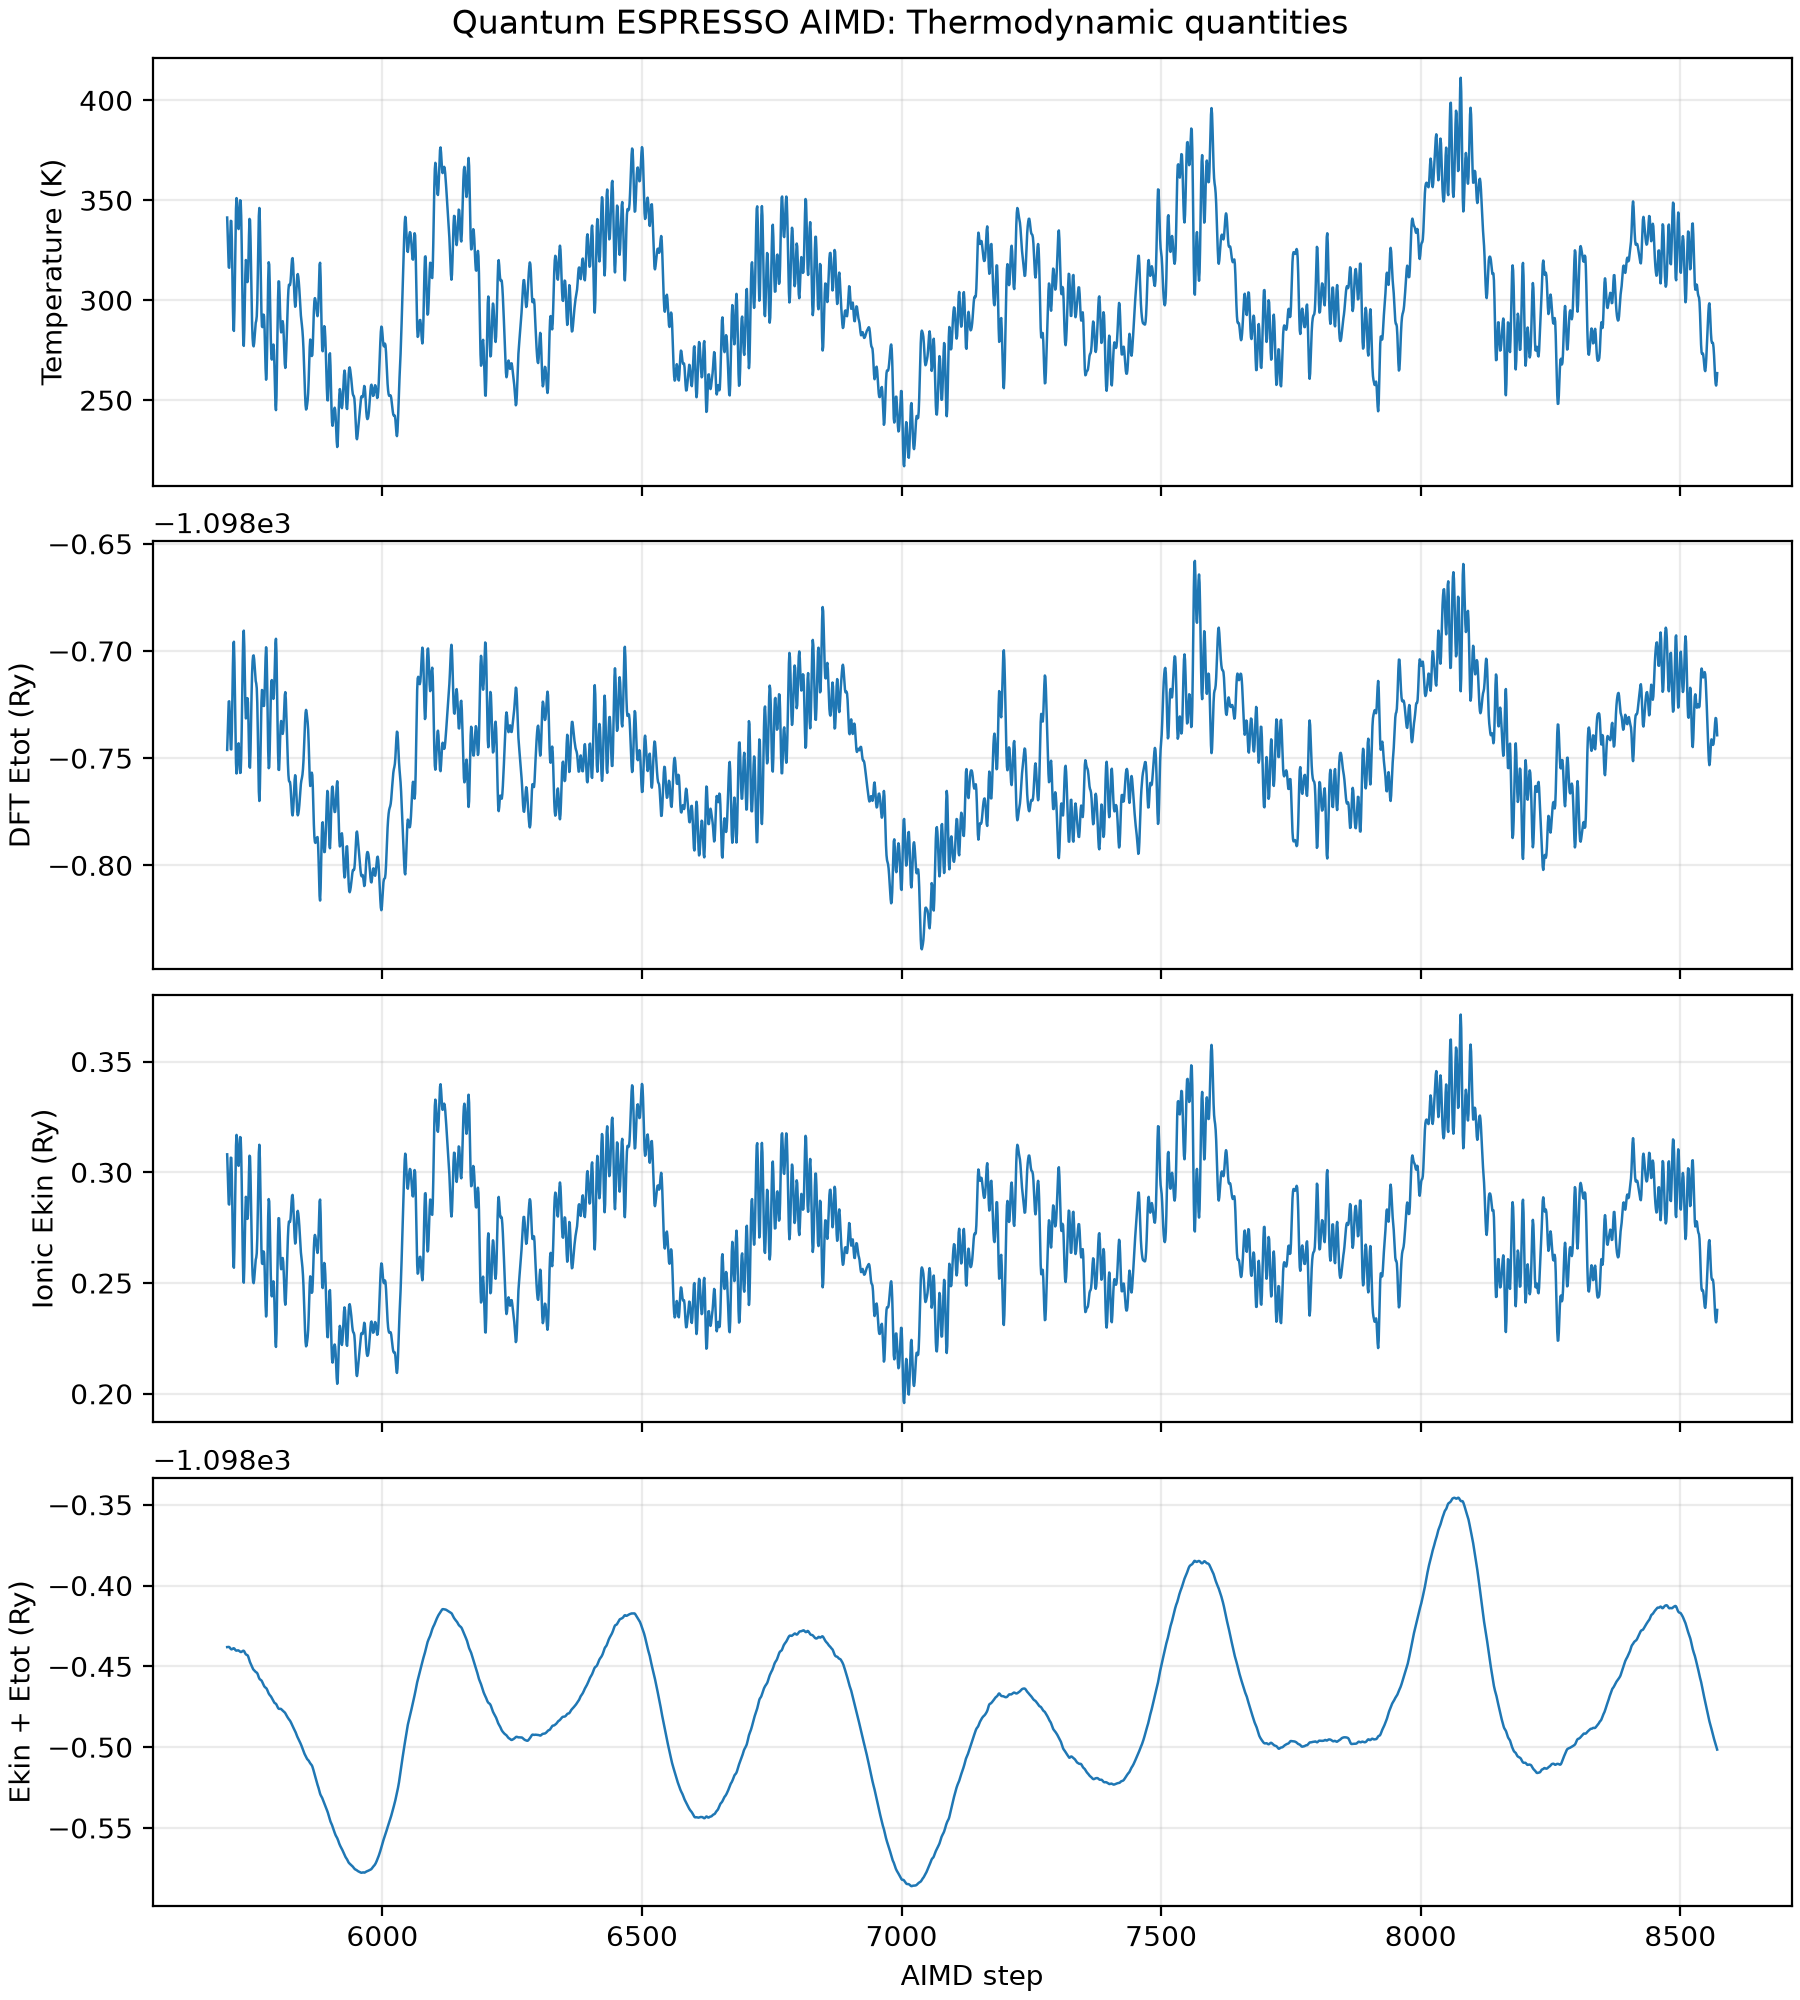

Source data for this figure (header and first rows):
step, time_ps, temperature_K, Etot_DFT_Ry, Ekin_ionic_Ry, Ekin_plus_Etot_Ry
5701, 2.85, 341.4, -1099, 0.3081, -1098
5702, 2.851, 333.1, -1099, 0.3006, -1098
5703, 2.852, 323.2, -1099, 0.2917, -1098
5704, 2.852, 316.5, -1099, 0.2856, -1098
5705, 2.853, 316.2, -1099, 0.2854, -1098
5706, 2.853, 322.7, -1099, 0.2912, -1098
5707, 2.853, 332.4, -1099, 0.3, -1098
5708, 2.854, 339.7, -1099, 0.3066, -1098
5709, 2.854, 339.6, -1099, 0.3065, -1098
5710, 2.855, 330.2, -1099, 0.298, -1098
5711, 2.856, 314.1, -1099, 0.2835, -1098
5712, 2.856, 297.1, -1099, 0.2682, -1098
5713, 2.857, 285.7, -1099, 0.2578, -1098
5714, 2.857, 284.6, -1099, 0.2569, -1098
5715, 2.857, 294.9, -1099, 0.2662, -1098
5716, 2.858, 312.9, -1099, 0.2824, -1098
5717, 2.858, 331.9, -1099, 0.2996, -1098
5718, 2.859, 345.7, -1099, 0.312, -1098
5719, 2.86, 351.1, -1099, 0.3169, -1098
5720, 2.86, 348.9, -1099, 0.3149, -1098
5721, 2.861, 342.7, -1099, 0.3093, -1098
5722, 2.861, 337, -1099, 0.3042, -1098
5723, 2.861, 335.6, -1099, 0.3029, -1098
5724, 2.862, 339.1, -1099, 0.306, -1098
5725, 2.862, 345.2, -1099, 0.3116, -1098
5726, 2.863, 350, -1099, 0.3159, -1098
5727, 2.864, 349.7, -1099, 0.3156, -1098
5728, 2.864, 342.2, -1099, 0.3089, -1098
5729, 2.865, 327.9, -1099, 0.296, -1098
5730, 2.865, 309.6, -1099, 0.2794, -1098
5731, 2.865, 291.8, -1099, 0.2633, -1098
5732, 2.866, 279.7, -1099, 0.2524, -1098
5733, 2.866, 277.1, -1099, 0.2501, -1098
5734, 2.867, 284.9, -1099, 0.2572, -1098
5735, 2.868, 299.1, -1099, 0.27, -1098
5736, 2.868, 312.8, -1099, 0.2823, -1098
5737, 2.869, 320.1, -1099, 0.2889, -1098
5738, 2.869, 319.3, -1099, 0.2882, -1098
5739, 2.869, 313.6, -1099, 0.2831, -1098
5740, 2.87, 309, -1099, 0.2789, -1098
5741, 2.87, 310.8, -1099, 0.2805, -1098
5742, 2.871, 319.9, -1099, 0.2888, -1098
5743, 2.872, 332.2, -1099, 0.2998, -1098
5744, 2.872, 340.7, -1099, 0.3075, -1098
5745, 2.873, 340.2, -1099, 0.307, -1098
5746, 2.873, 330.5, -1099, 0.2983, -1098
5747, 2.873, 315.3, -1099, 0.2846, -1098
5748, 2.874, 300, -1099, 0.2708, -1098
5749, 2.874, 288.2, -1099, 0.2601, -1098
5750, 2.875, 281, -1099, 0.2536, -1098
5751, 2.876, 277.6, -1099, 0.2505, -1098
5752, 2.876, 276.9, -1099, 0.2499, -1098
5753, 2.877, 278.6, -1099, 0.2515, -1098
5754, 2.877, 282.2, -1099, 0.2547, -1098
5755, 2.877, 286.2, -1099, 0.2583, -1098
5756, 2.878, 288.7, -1099, 0.2605, -1098
5757, 2.878, 289.7, -1099, 0.2615, -1098
5758, 2.879, 291.9, -1099, 0.2635, -1098
5759, 2.88, 299.1, -1099, 0.27, -1098
5760, 2.88, 312.5, -1099, 0.2821, -1098
... 2,811 more rows
